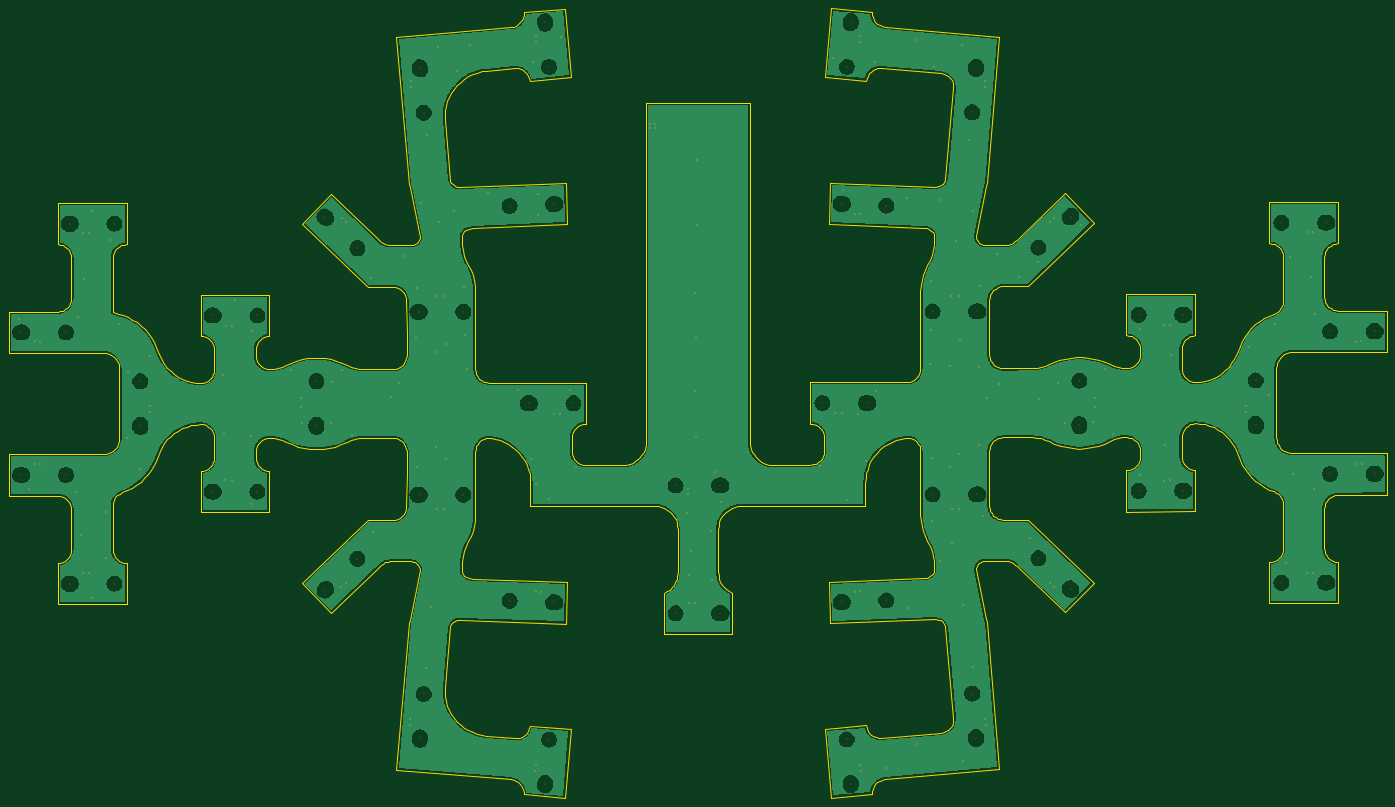
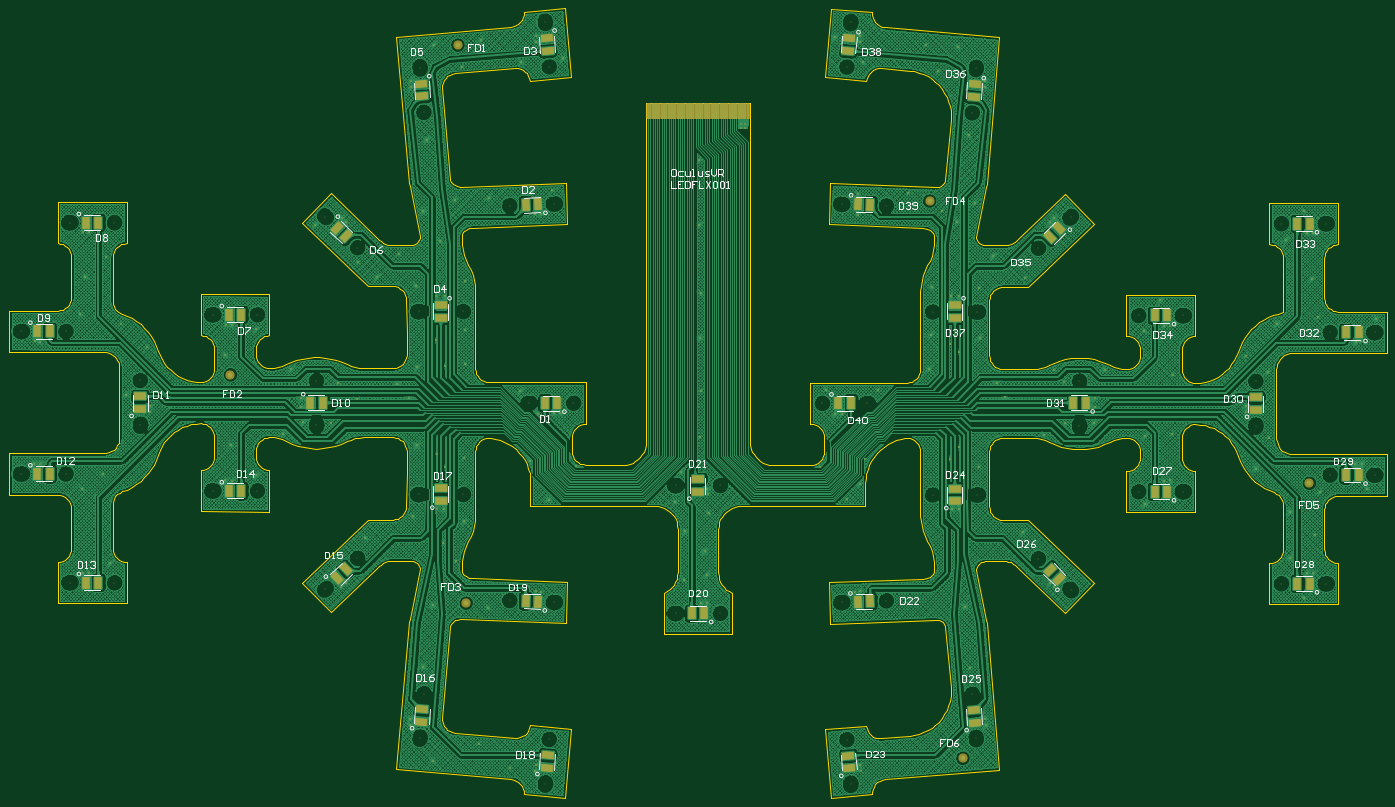
Circuit board: 9 layer files. Board 304.3 x 174.4 mm.
- bottom_copper: LEDFLX.GBL (696945 bytes)
- bottom_silk: LEDFLX.GBO (31896 bytes)
- paste: LEDFLX.GBP (11970 bytes)
- bottom_mask: LEDFLX.GBS (19319 bytes)
- outline: LEDFLX.GM1 (41386 bytes)
- top_copper: LEDFLX.GTL (114764 bytes)
- top_silk: LEDFLX.GTO (4778 bytes)
- paste: LEDFLX.GTP (4780 bytes)
- top_mask: LEDFLX.GTS (11984 bytes)

=== bottom_copper: LEDFLX.GBL (696945 bytes, source omitted) ===
=== bottom_silk: LEDFLX.GBO (31896 bytes, source omitted) ===
=== paste: LEDFLX.GBP (11970 bytes, source withheld) ===
=== bottom_mask: LEDFLX.GBS (19319 bytes, source withheld) ===
=== outline: LEDFLX.GM1 (41386 bytes, source omitted) ===
=== top_copper: LEDFLX.GTL (114764 bytes, source omitted) ===
=== top_silk: LEDFLX.GTO (4778 bytes, source withheld) ===
=== paste: LEDFLX.GTP (4780 bytes, source withheld) ===
=== top_mask: LEDFLX.GTS (11984 bytes, source withheld) ===
